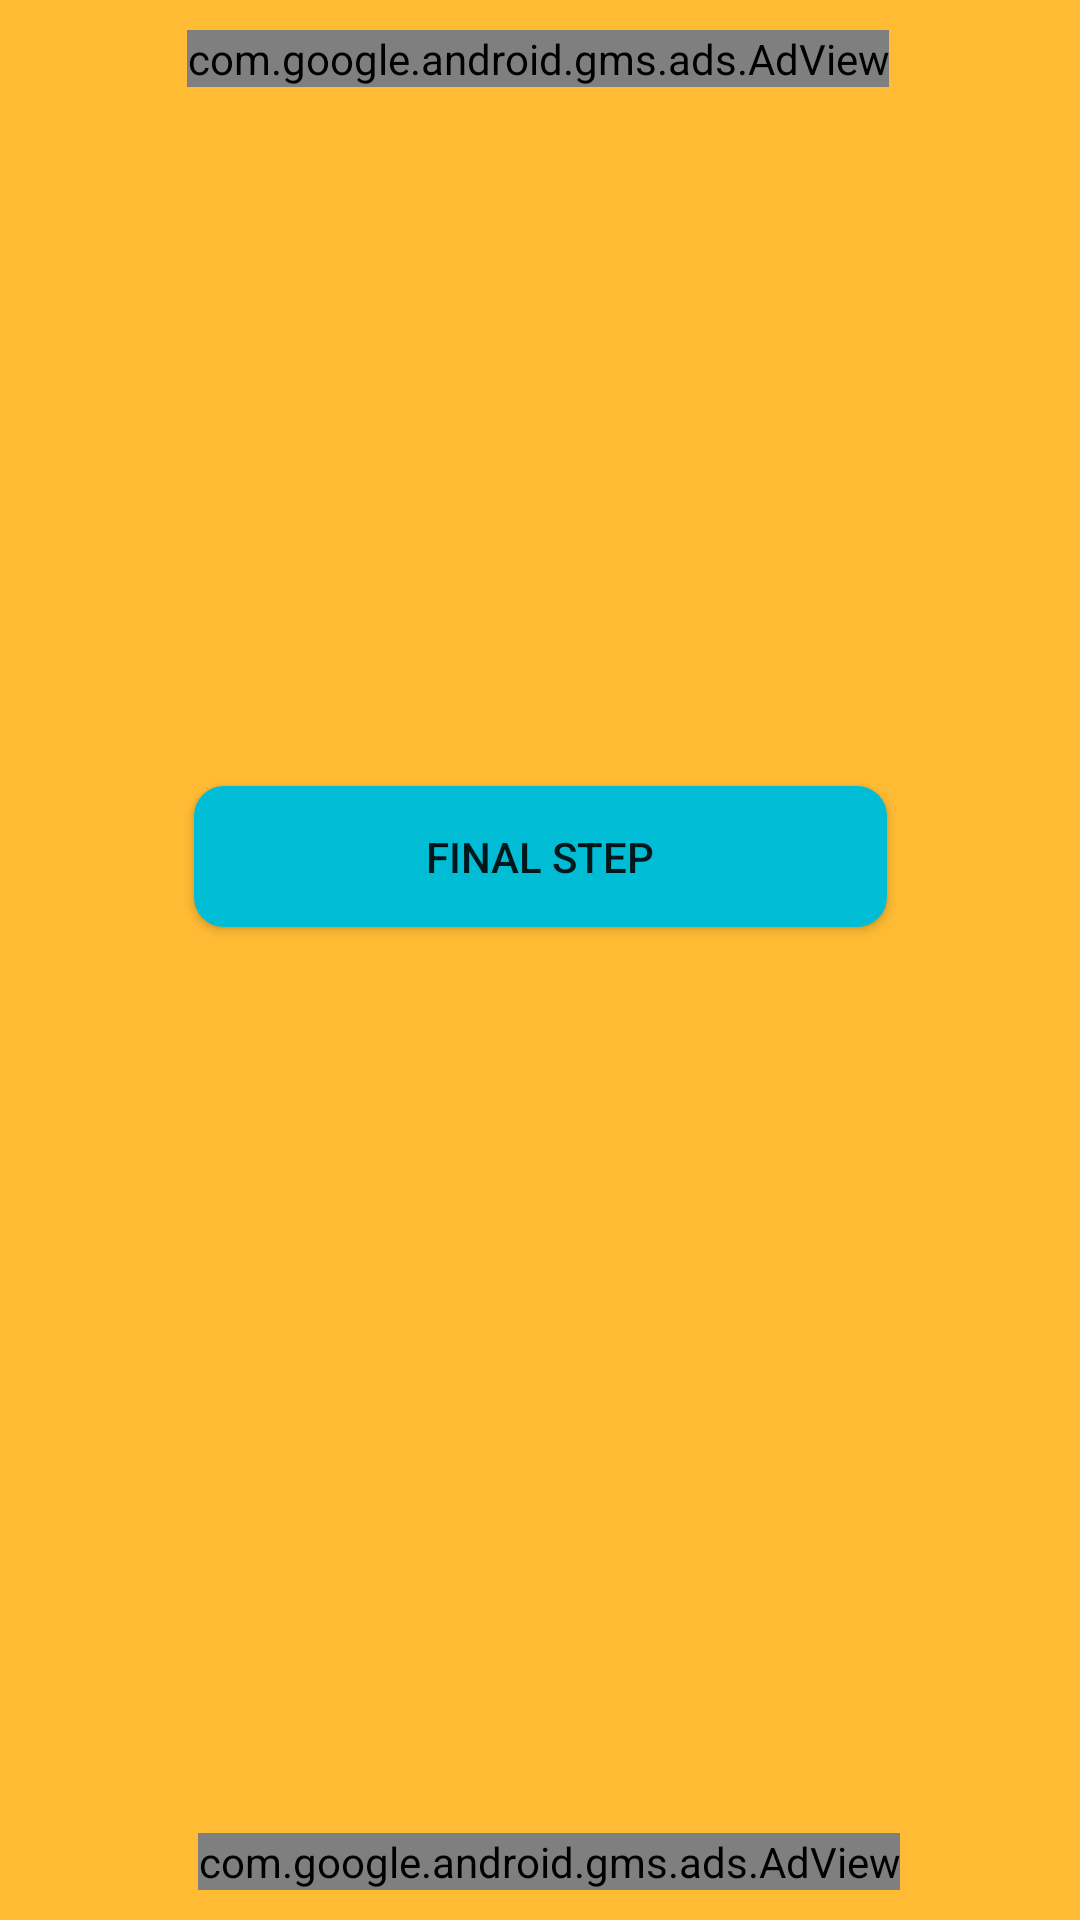

Here is an Android app screen rendered from its layout file. Give the layout XML and the strings, colors and styles it references.
<!-- AndroidManifest.xml: application theme Theme.MyApplication -->
<!-- res/layout/activity_gatstartthentextv.xml -->
<?xml version="1.0" encoding="utf-8"?>
<androidx.constraintlayout.widget.ConstraintLayout
    xmlns:android="http://schemas.android.com/apk/res/android"
    xmlns:app="http://schemas.android.com/apk/res-auto"
    xmlns:tools="http://schemas.android.com/tools"
    android:layout_width="match_parent"
    android:padding="10dp"
    android:background="@android:color/holo_orange_light"
    android:layout_height="match_parent">


    <Button
        android:id="@+id/button4"
        android:layout_width="231dp"
        android:layout_height="47dp"
        android:layout_marginStart="55dp"
        android:layout_marginEnd="55dp"
        android:layout_marginBottom="321dp"
        android:background="@drawable/buttenstyle"
        android:text="Final Step"
        app:layout_constraintBottom_toBottomOf="parent"
        app:layout_constraintEnd_toEndOf="parent"
        app:layout_constraintStart_toStartOf="parent" />

    <TextView
        android:id="@+id/textView11"
        android:layout_width="wrap_content"
        android:layout_height="wrap_content"
        android:layout_marginStart="55dp"
        android:layout_marginTop="156dp"
        android:layout_marginEnd="43dp"
        android:layout_marginBottom="46dp"
        android:textSize="20sp"
        android:textAlignment="center"
        android:textStyle="bold"

        android:textColor="@color/black"
        android:textColorHint="@color/black"
        android:background="@drawable/edittextstyle"
        app:layout_constraintBottom_toTopOf="@+id/button4"
        app:layout_constraintEnd_toEndOf="parent"
        app:layout_constraintStart_toStartOf="parent"
        app:layout_constraintTop_toTopOf="parent" />

    <com.google.android.gms.ads.AdView
        android:id="@+id/adViewgattex"
        android:layout_width="wrap_content"
        android:layout_height="wrap_content"
        android:layout_alignParentBottom="true"
        android:layout_centerHorizontal="true"
        app:adSize="LARGE_BANNER"
        app:adUnitId="ca-app-pub-3940256099942544/6300978111"
        app:layout_constraintBottom_toBottomOf="parent"
        app:layout_constraintEnd_toEndOf="parent"
        app:layout_constraintHorizontal_bias="0.527"
        app:layout_constraintStart_toStartOf="parent"
        app:layout_constraintTop_toBottomOf="@+id/calculator"
        app:layout_constraintVertical_bias="0.991"></com.google.android.gms.ads.AdView>

    <com.google.android.gms.ads.AdView
        android:id="@+id/adViewgettex1"
        android:layout_width="wrap_content"
        android:layout_height="wrap_content"
        android:layout_alignParentBottom="true"
        android:layout_centerHorizontal="true"
        android:layout_marginBottom="80dp"
        app:adSize="LARGE_BANNER"


        app:adUnitId="ca-app-pub-3940256099942544/6300978111"
        app:layout_constraintBottom_toTopOf="@+id/opinionRewards"
        app:layout_constraintEnd_toEndOf="parent"
        app:layout_constraintHorizontal_bias="0.494"
        app:layout_constraintStart_toStartOf="parent"
        app:layout_constraintTop_toTopOf="parent"></com.google.android.gms.ads.AdView>
</androidx.constraintlayout.widget.ConstraintLayout>
<!-- resources referenced by this layout -->
<resources>
  <color name="black">#FF000000</color>
  <!-- drawable buttenstyle (drawable-v24) -->
  <?xml version="1.0" encoding="utf-8"?>
  <shape xmlns:android="http://schemas.android.com/apk/res/android"
      android:shape="rectangle">
      <solid android:color="#00BCD4"/>
      <corners android:radius="10dp"/>
  
  
  
  
  </shape>
  <!-- drawable edittextstyle (drawable-v24) -->
  <?xml version="1.0" encoding="utf-8"?>
  <shape xmlns:android="http://schemas.android.com/apk/res/android"
      android:shape="rectangle">
      <solid android:color="#FFFFFF"/>
      <corners android:radius="10dp"/>
  
  
  
  
  </shape>
  <style name="Theme.MyApplication" parent="Theme.AppCompat.DayNight.NoActionBar">
          
          <item name="colorPrimary">@color/purple_500</item>
          <item name="colorPrimaryVariant">@color/purple_700</item>
          <item name="colorOnPrimary">@color/white</item>
          
          <item name="colorSecondary">@color/teal_200</item>
          <item name="colorSecondaryVariant">@color/teal_700</item>
          <item name="colorOnSecondary">@color/black</item>
          
          <item name="android:statusBarColor" tools:targetApi="l">?attr/colorPrimaryVariant</item>
          
      </style>
  <color name="purple_500">#FF6200EE</color>
  <color name="purple_700">#FF3700B3</color>
  <color name="white">#FFFFFF</color>
  <color name="teal_200">#FF03DAC5</color>
  <color name="teal_700">#FF018786</color>
</resources>
